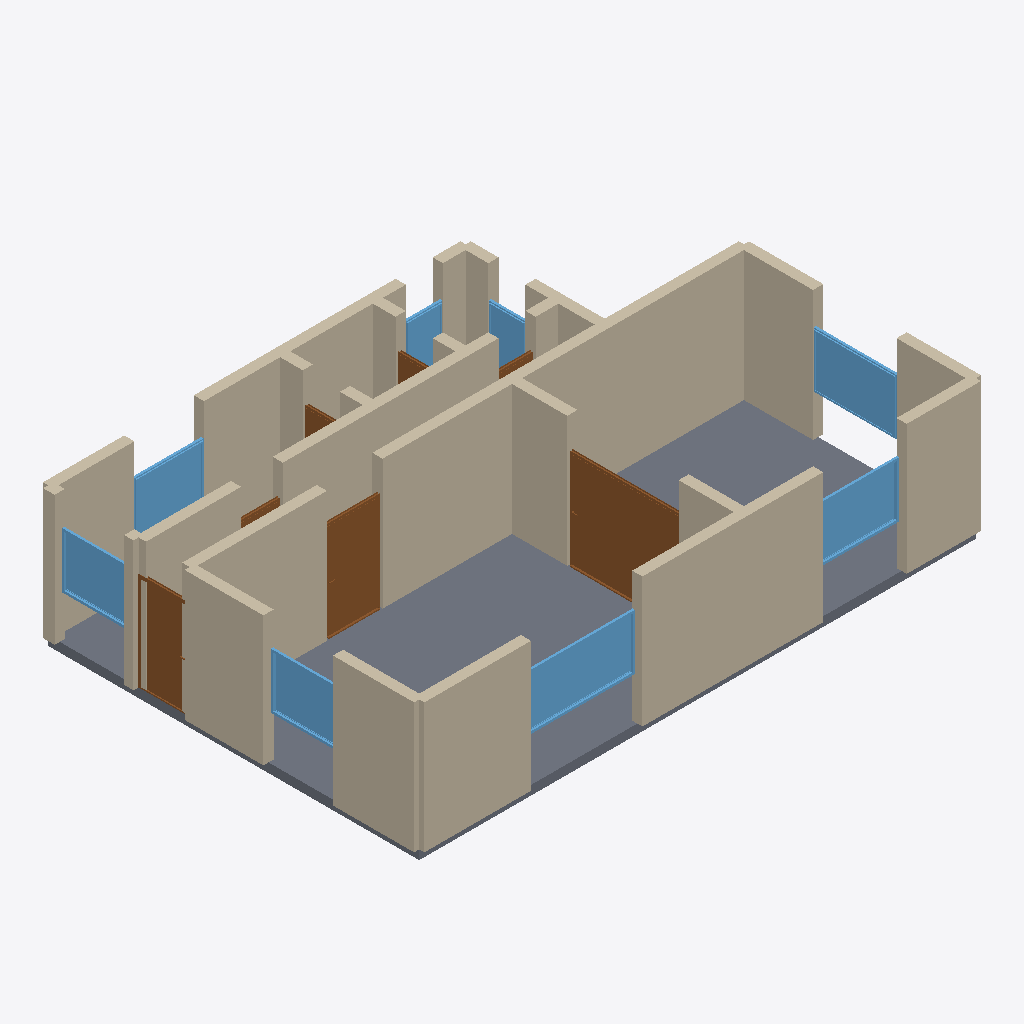
Isometric view of an IFC building model (IFC-SPF (STEP), schema IFC4, length unit metre), seen from the south-west, elements coloured by IFC class: 29 walls (beige), 8 windows (light blue), 7 doors (brown), 1 slab (grey).
Extent 12.2 m × 8.2 m × 3.0 m (x, y, z). Storeys (1): Ground Floor at 0.00 m. Elements (45): 29 IfcWall, 8 IfcWindow, 7 IfcDoor, 1 IfcSlab.

HEADER;
FILE_DESCRIPTION(('ViewDefinition[DesignTransferView]'),'2;1');
FILE_NAME('/dev/null','2026-05-05T15:30:10+05:30',(''),(''),'IfcOpenShell 0.8.5','IfcOpenShell 0.8.5','Nobody');
FILE_SCHEMA(('IFC4'));
ENDSEC;
DATA;
#1=IFCPROJECT('3QU4ftR75788IvaF9BwLds',$,'A premium Munich top-floor Penthouse with a stepped polygon ',$,$,$,$,(#10),#5);
#12=IFCSITE('08f7cuBoX23foAFhYtK_73',$,'Site',$,$,$,$,$,$,$,$,$,$,$);
#13=IFCBUILDING('1WvrYCVNbBiOiJvEQY3KhP',$,'Building',$,$,$,$,$,$,$,$,$);
#16=IFCBUILDINGSTOREY('3$uVO2dU1A5QOtvxJU1zqw',$,'Ground Floor',$,$,#22,$,$,$,$);
#1854=IFCSLAB('2p1chVHtjCGuAMLDtHSVR1',$,'Floor',$,$,#1871,#1866,$,.FLOOR.);
#46=IFCWALL('14SEormML3Xev0092QlKjT',$,'Exterior Wall',$,$,#67,#62,$,$);
#134=IFCWALL('0HNV0q2FfCX9uiRQeNBUKh',$,'Exterior Wall',$,$,#155,#150,$,$);
#398=IFCWALL('2GK8$GAJrFAhT5GcXxuzx1',$,'Interior Wall',$,$,#419,#414,$,$);
#23=IFCWALL('2sxbmLRrrCng0kUpPZoVda',$,'Exterior Wall',$,$,#45,#39,$,$);
#222=IFCWALL('1qzSkI4irANxUUq23ALZjx',$,'Exterior Wall',$,$,#243,#238,$,$);
#310=IFCWALL('18SCocMYf5mOK5YFwCwfqA',$,'Exterior Wall',$,$,#331,#326,$,$);
#332=IFCWALL('1bXxJIs912CQpB2EZe9ohf',$,'Exterior Wall',$,$,#353,#348,$,$);
#68=IFCWALL('2ZU6XEwlH8SgM_1WOndE5Y',$,'Exterior Wall',$,$,#89,#84,$,$);
#420=IFCWALL('0Izae1JBb6DeHK5lcOOPyi',$,'Interior Wall',$,$,#441,#436,$,$);
#112=IFCWALL('3DC0lJGyj299YtKvAdYXeh',$,'Exterior Wall',$,$,#133,#128,$,$);
#747=IFCDOOR('1I7ek4AqP7qgjj7xWRpaiR',$,'Door',$,$,#831,#826,$,2.1,2.4,$,$,$);
#376=IFCWALL('1bFalYzoT7gusZ_SBM6j9D',$,'Interior Wall',$,$,#397,#392,$,$);
#464=IFCWALL('3Y1PpOHGD2Wgs4gE47STfh',$,'Interior Wall',$,$,#485,#480,$,$);
#244=IFCWALL('1VqP9TtR919ha4EJKSDM39',$,'Exterior Wall',$,$,#265,#260,$,$);
#1257=IFCWINDOW('3ABbObfiH8Zfn0uWAwRJmX',$,'Window',$,$,#1311,#1306,$,1.2,2.4,$,$,$);
#442=IFCWALL('2YjVwvCZX09f1HGPXsl8u9',$,'Interior Wall',$,$,#463,#458,$,$);
#486=IFCWALL('2qw5kiBiL8f8Ek4Fv_X8Zo',$,'Interior Wall',$,$,#507,#502,$,$);
#832=IFCDOOR('0f$i9UvAz4KxchtEY7X8Ph',$,'Door',$,$,#916,#911,$,2.1,1.2,$,$,$);
#1422=IFCWINDOW('0blH0x1y53MAWoMFxJ4js2',$,'Window',$,$,#1476,#1471,$,1.2,1.8,$,$,$);
#1367=IFCWINDOW('2OO2vajDjFy9Qf634fv6y6',$,'Window',$,$,#1421,#1416,$,1.2,1.8,$,$,$);
#508=IFCWALL('2Ixa6bS3D328sRdUsL0L4T',$,'Interior Wall',$,$,#529,#524,$,$);
#662=IFCDOOR('1Fr_Nist53WhLvFAkLyG7P',$,'Door',$,$,#746,#741,$,2.1,1.1,$,$,$);
#1532=IFCWINDOW('2JtXX7Lpj5YPcuw18KiMk1',$,'Window',$,$,#1586,#1581,$,1.2,1.5,$,$,$);
#1312=IFCWINDOW('1aJr3$Esn53uuMzDlJNF5Q',$,'Window',$,$,#1366,#1361,$,1.2,1.5,$,$,$);
#1477=IFCWINDOW('0Yw8Qz8HrBF9rKvt$2u$fk',$,'Window',$,$,#1531,#1526,$,1.2,1.5,$,$,$);
#90=IFCWALL('0oipk0o1H7IAt8gDabH$XR',$,'Exterior Wall',$,$,#111,#106,$,$);
#266=IFCWALL('0wqONDgPPBjxkziUiTx3zp',$,'Exterior Wall',$,$,#287,#282,$,$);
#200=IFCWALL('19XmKwjgjA_eLFYlHUQKyC',$,'Exterior Wall',$,$,#221,#216,$,$);
#640=IFCWALL('3CzfMAZQz4hw5r3eXgKiQl',$,'Interior Wall',$,$,#661,#656,$,$);
#596=IFCWALL('2YFds8GvX5eRsqilf_i2h7',$,'Interior Wall',$,$,#617,#612,$,$);
#178=IFCWALL('1MH1NYpdL7L9045kEmcli2',$,'Exterior Wall',$,$,#199,#194,$,$);
#354=IFCWALL('2dYVtlsWv4OvlfY_CHgQDW',$,'Interior Wall',$,$,#375,#370,$,$);
#288=IFCWALL('1j$YN79MD5RvgHa7EmImgQ',$,'Exterior Wall',$,$,#309,#304,$,$);
#156=IFCWALL('0oR2Q9syf5sAxK5SvzZHhp',$,'Exterior Wall',$,$,#177,#172,$,$);
#530=IFCWALL('3LlFBd3MjE4uK5IEYR7frU',$,'Interior Wall',$,$,#551,#546,$,$);
#1642=IFCWINDOW('0aZehSrenF0xwMLFyPsa14',$,'Window',$,$,#1696,#1691,$,1.2,0.8,$,$,$);
#1587=IFCWINDOW('1OOuAwESf4pArpXKzQatjU',$,'Window',$,$,#1641,#1636,$,1.2,0.8,$,$,$);
#552=IFCWALL('1HauKQ$q1EYxyEk4oAYLKY',$,'Interior Wall',$,$,#573,#568,$,$);
#618=IFCWALL('2LFzr8hB195RI23vp2$E_0',$,'Interior Wall',$,$,#639,#634,$,$);
#574=IFCWALL('3AsMC7_Ob86Qs0XL2j2f1n',$,'Interior Wall',$,$,#595,#590,$,$);
#1002=IFCDOOR('34EjipaaD0BfzoziPh_zrG',$,'Door',$,$,#1086,#1081,$,2.1,0.8,$,$,$);
#1087=IFCDOOR('2cFWC55qL0Qv8tB70e8SoH',$,'Door',$,$,#1171,#1166,$,2.1,0.8,$,$,$);
#917=IFCDOOR('2q7Z6P0Rv4JRvixAgwj979',$,'Door',$,$,#1001,#996,$,2.1,0.9,$,$,$);
#1172=IFCDOOR('01FV5jMsb9zvqv6lHGXTyR',$,'Door',$,$,#1256,#1251,$,2.1,0.8,$,$,$);
ENDSEC;
